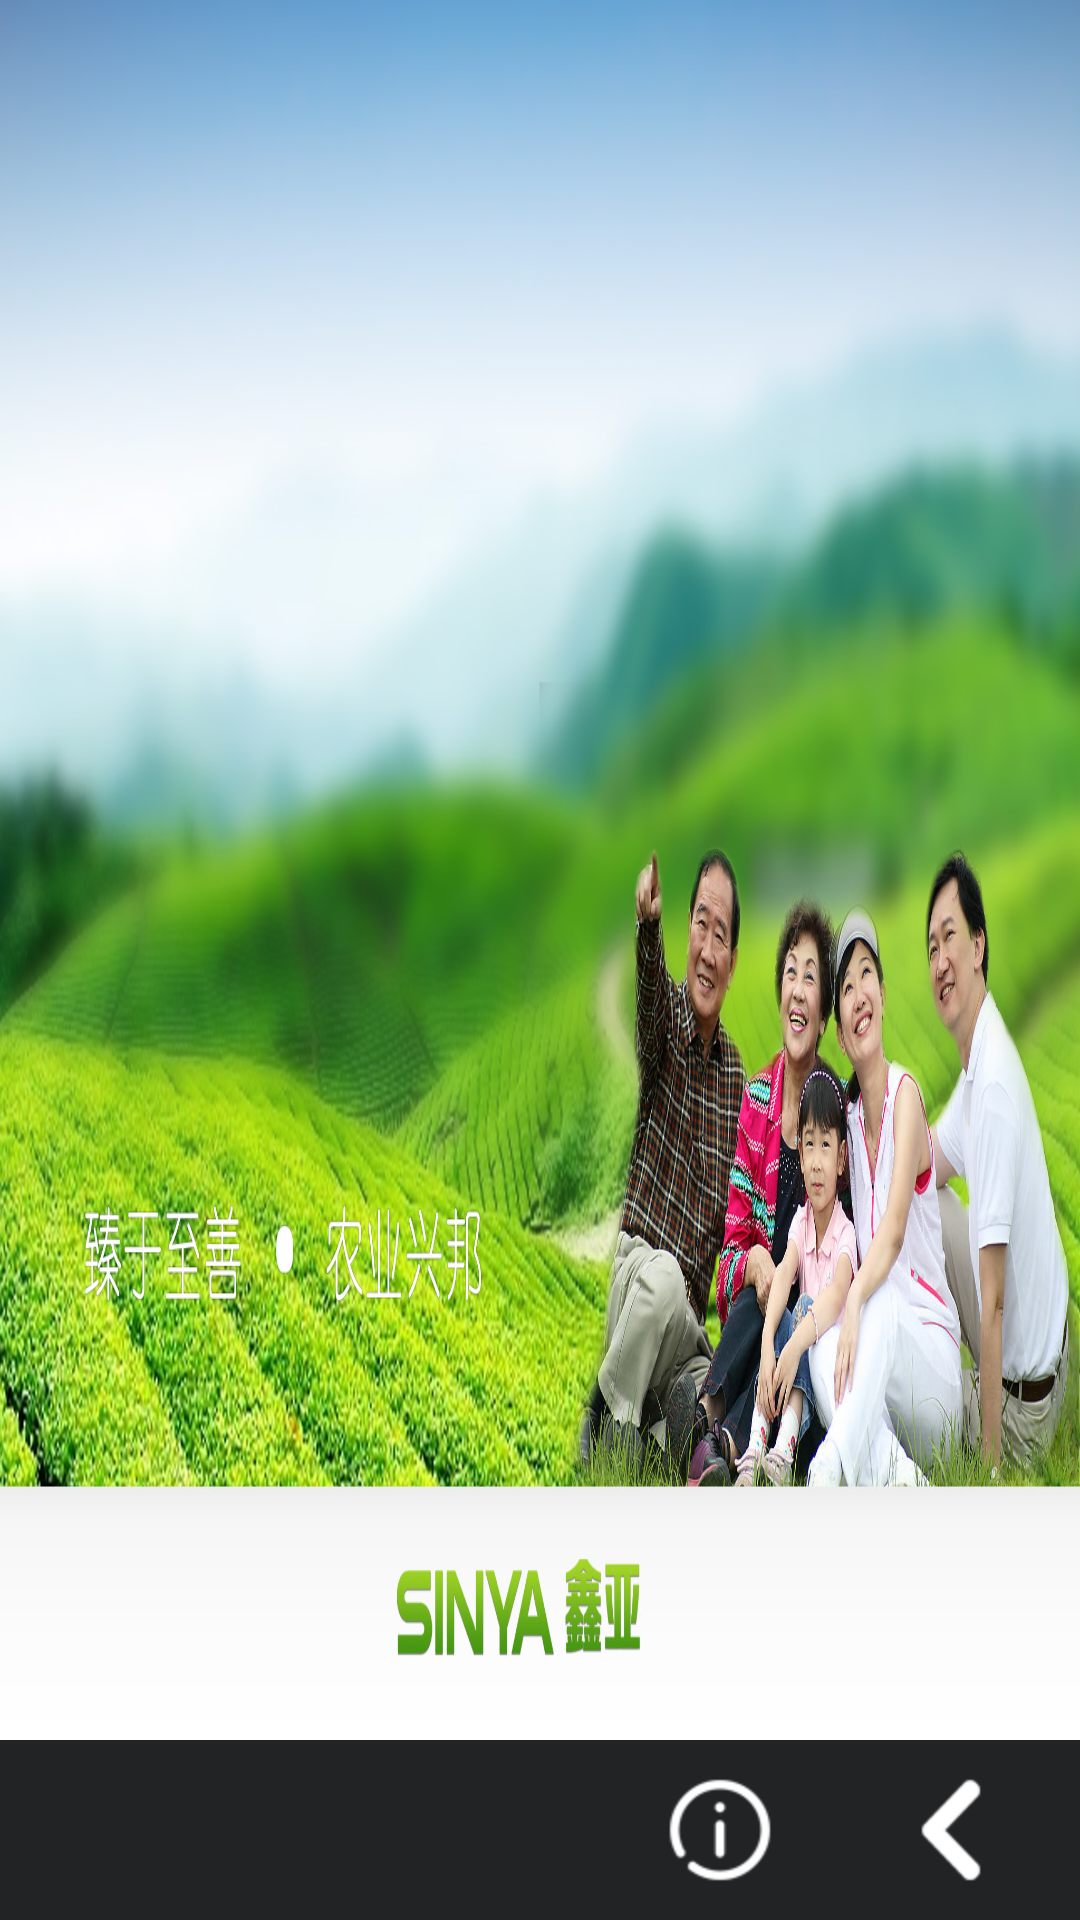

Write the Android layout XML for this screen, with the resource values it uses.
<!-- AndroidManifest.xml: activity theme android:Theme.Light.NoTitleBar -->
<!-- res/layout/activity_home.xml -->
<RelativeLayout xmlns:android="http://schemas.android.com/apk/res/android"
    xmlns:tools="http://schemas.android.com/tools"
    android:layout_width="match_parent"
    android:layout_height="match_parent"
    android:background="@drawable/infocenter_backgroup" >

    <RelativeLayout
        android:id="@+id/rl_bottom_title"
        android:layout_width="match_parent"
        android:layout_height="@dimen/Bottom_Hight"
        android:layout_alignParentBottom="true"
        android:background="@color/bottom_backup" >

        <ImageButton
            android:id="@+id/bt_Bottom_menu"
            android:layout_width="wrap_content"
            android:layout_height="wrap_content"
            android:layout_centerVertical="true"
            android:background="#00000000"
            android:contentDescription="@null"
            android:onClick="onClick"
            android:paddingLeft="10sp"
            android:paddingRight="10sp"
            android:src="@drawable/bottom_menu"
            android:visibility="gone" />

        <ImageButton
            android:id="@+id/bt_Bottom_about"
            android:layout_width="wrap_content"
            android:layout_height="wrap_content"
            android:layout_alignParentTop="true"
            android:layout_toLeftOf="@+id/bt_Bottom_back"
            android:background="#00000000"
            android:contentDescription="@null"
            android:onClick="onClick"
            android:paddingLeft="0sp"
            android:paddingRight="10sp"
            android:src="@drawable/bottom_about" />

        <ImageButton
            android:id="@+id/bt_Bottom_back"
            android:layout_width="wrap_content"
            android:layout_height="wrap_content"
            android:layout_alignParentRight="true"
            android:layout_centerVertical="true"
            android:background="#00000000"
            android:contentDescription="@null"
            android:onClick="onClick"
            android:paddingLeft="0sp"
            android:paddingRight="10sp"
            android:src="@drawable/bottom_back" />
    </RelativeLayout>

    <GridView
        android:id="@+id/home_gridview"
        android:layout_width="fill_parent"
        android:layout_height="fill_parent"
        android:layout_above="@id/rl_bottom_title"
        android:background="@drawable/home_background04"
        android:columnWidth="150sp"
        android:gravity="center"
        android:horizontalSpacing="1sp"
        android:numColumns="auto_fit"
        android:paddingBottom="@dimen/home_GridView_Bottom"
        android:paddingLeft="@dimen/home_GridView_Left"
        android:paddingRight="@dimen/home_GridView_Right"
        android:paddingTop="@dimen/home_GridView_Top"
        android:stretchMode="columnWidth"
        android:verticalSpacing="40sp" />

</RelativeLayout>
<!-- resources referenced by this layout -->
<resources>
  <color name="bottom_backup">#222325</color>
  <dimen name="Bottom_Hight">60sp</dimen>
  <dimen name="home_GridView_Bottom">60dp</dimen>
  <dimen name="home_GridView_Left">50dp</dimen>
  <dimen name="home_GridView_Right">50dp</dimen>
  <dimen name="home_GridView_Top">30dp</dimen>
  <!-- drawable bottom_about (drawable-hdpi) -->
  <?xml version="1.0" encoding="utf-8"?>
  <selector xmlns:android="http://schemas.android.com/apk/res/android" >
      
      <item
          android:state_pressed="true"
          android:drawable="@drawable/about_down"></item>
      <item android:drawable="@drawable/about"></item>
  
  </selector>
  <!-- drawable bottom_back (drawable) -->
  <?xml version="1.0" encoding="utf-8"?>
  <selector xmlns:android="http://schemas.android.com/apk/res/android" >
      
      <item
          android:state_pressed="true"
          android:drawable="@drawable/back_down"></item>
      <item android:drawable="@drawable/back"></item>
  
  </selector>
  <!-- drawable bottom_menu (drawable-hdpi) -->
  <?xml version="1.0" encoding="utf-8"?>
  <selector xmlns:android="http://schemas.android.com/apk/res/android" >
      
      <item
          android:state_pressed="true"
          android:drawable="@drawable/menu_down"></item>
      <item android:drawable="@drawable/menu"></item>
  
  </selector>
  <!-- drawable home_background04: jpg bitmap (drawable-xxhdpi, 494870 bytes) -->
  <!-- drawable infocenter_backgroup: jpg bitmap (drawable-xxhdpi, 97021 bytes) -->
  <!-- drawable about_down: png bitmap (drawable-hdpi, 7164 bytes) -->
  <!-- drawable about: png bitmap (drawable-hdpi, 4259 bytes) -->
  <!-- drawable back_down: png bitmap (drawable-hdpi, 5138 bytes) -->
  <!-- drawable back: png bitmap (drawable-hdpi, 3664 bytes) -->
  <!-- drawable menu_down: png bitmap (drawable-hdpi, 5728 bytes) -->
  <!-- drawable menu: png bitmap (drawable-hdpi, 3756 bytes) -->
</resources>
